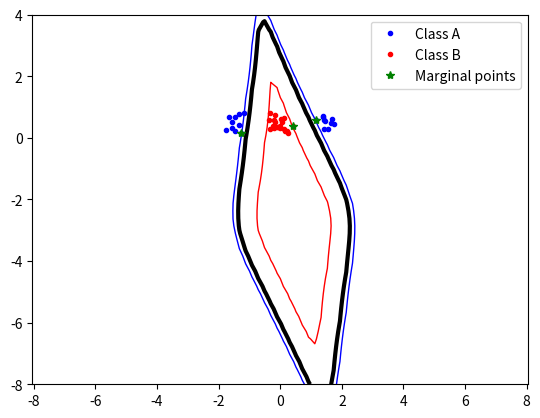

The script that saved this image:
import numpy as np
import random , math
from scipy . optimize import minimize 
import matplotlib . pyplot as plt

# parameters is a datapoint (in this case di=(xi,yi))
# linear kernel
def linear_kernel(di,dj):
    ker = np.dot(di,dj)
    return ker

# Polynomial kernel
p = 8
def poly_kernel(di,dj):
    ker = (np.dot(di,dj) + 1)**p
    return ker

# Radial kernel
sigma = 6
def rad_kernel(di,dj):
    sq_dist = np.linalg.norm(di-dj)**2
    ker = math.exp(-sq_dist/(2*sigma**2))
    return ker

ker = poly_kernel   # Choosing Kernel 
C = None         # Choosing slack coeff, C = None if no slack

# Import data
nA = 10             # Number of samples for class A
nB = 20             # Number of samples for class B
np.random.seed(100)
classA = np.concatenate( 
    (np.random.randn(nA, 2) * 0.2 + [1.5, 0.5],
    np.random.randn(nA, 2) * 0.2 + [-1.5, 0.5])) 

classB = np.random.randn(nB, 2) * 0.2 + [0.0 , 0.5]
inputs = np. concatenate(( classA , classB )) 
targets = np.concatenate(
    (np.ones(classA.shape[0]) , 
    -np.ones(classB.shape[0])))
N = inputs.shape[0] # Number of rows (samples)
permute=list(range(N)) 
random.shuffle(permute) 
inputs = inputs[ permute , : ]
targets = targets[ permute ]


# Construct P matrix including the factor 0.5
P = np.zeros((N,N))
for i in range(N):
    for j in range(N):
        P[i][j] = 0.5*targets[i]*targets[j]*ker(inputs[i],inputs[j])
    
# Define objective function alphaT*P*alpha-the sum of alpha
def objective(alpha):
    res = np.dot(alpha,np.dot(P,alpha)) - np.sum(alpha)
    return res


# Define zerofunc sum of alphai*ti = alpha•target
def zerofun(alpha):
    res = np.dot(alpha,targets)
    return res


alpha0 = np.zeros(N)                # Starting value for alpha
B = [(0,C) for b in range(N)]       # Conditions for alphas, C = None => no slack
XC = {'type':'eq', 'fun':zerofun}   # Equality constraint 

ret = minimize( objective , alpha0 ,
                bounds=B, constraints=XC )
alpha = ret['x']
success = ret['success']
print('Found solution = {}'.format(success))
tol = 1e-5      # Tolerance for floating point error
# Separate and store non neative alphas with corresponing input and target
filtered_data = [ [value, inputs[idx], targets[idx]] for idx, value in enumerate(alpha) if value > tol]

# Find marginal points and select one of them (no condition of which)
# marginal_point is a list of alpha with corresponing input and target

if C == None:       # If no slack
    marginal_points = [point for point in filtered_data]
    margin_point = marginal_points[0]
    
else:               # If slack one need to choose alpha < C
    marginal_points = [point for point in filtered_data if point[0] < C-tol] # Added tolerance for float error
    margin_point = marginal_points[0]         
print('Marginal points: {}'.format(len(marginal_points)))

# Caluclate the sum of alphai*ti*K(s,xi)
def sum_sv(data, s):
    S = 0
    for point in data:
        alph = point[0]
        x = point[1]
        t = point[2]
        S += alph*t*ker(s,x)
    return S

# Selects xi and ti from the arbitrarily chosen marginal point
xs = margin_point[1]
ts = margin_point[2]

# Calcuates b
b = sum_sv(filtered_data,xs) - ts  

# Indicator function which determines the target of new inputs s = (x,y)
def indicator(s):
    ind = sum_sv(filtered_data,s) - b
    return ind

# Plot the samples
plt.plot([p[0] for p in classA],
        [p[1] for p in classA],
        'b.')

plt.plot([p[0] for p in classB],
        [p[1] for p in classB],
        'r.')

# Plot the contour lines
xgrid = np.linspace(-5,5)
ygrid = np.linspace(-8,4)

grid = np.array([[indicator([x,y]) 
                for x in xgrid] 
                for y in ygrid])

plt.contour(xgrid,ygrid,grid, 
            (-1.0,0.0,1.0), 
            colors=('red','black','blue'),
            linewidths=(1,3,1))

# Plots the marginal points if solution found
if success:
    plt.plot([m[1][0] for m in marginal_points],
            [m[1][1] for m in marginal_points]
            ,'g*')

# Legends
plt.legend(['Class A', 'Class B','Marginal points'])

plt.axis('equal')
plt.savefig('svmplot.png')
plt.show()


